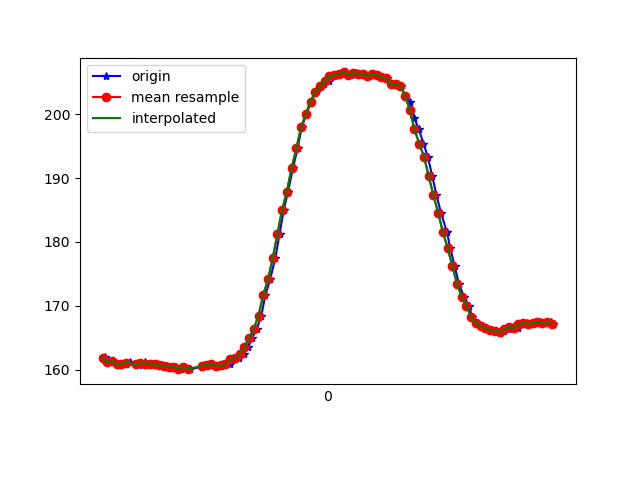

The file beside this chart, header and first rows:
1618804122882, 1499806779530427, 161.8164, -244.6289, 1.4648438
1618804122889, 1499806800101786, 161.9, -245.2, 1.172
1618804122904, 1499806817987270, 161.1, -245, 1.953
1618804122922, 1499806837063085, 161.3, -244.4, 1.758
1618804122943, 1499806856138900, 160.8, -244.6, 2.246
1618804122962, 1499806875184194, 160.9, -244.7, 1.562
1618804122980, 1499806894260009, 160.9, -244.6, 1.758
1618804122997, 1499806913366345, 161.2, -244.4, 2.832
1618804123025, 1499806934456566, 160.8, -244.8, 2.246
1618804123046, 1499806951640060, 160.7, -245, 1.758
1618804123059, 1499806970899003, 161.2, -244.5, 2.148
1618804123076, 1499806990096903, 160.9, -244.6, 2.539
1618804123093, 1499807009020111, 160.9, -244.6, 1.758
1618804123112, 1499807028034883, 160.8, -244.1, 2.148
1618804123133, 1499807047080177, 160.6, -245.1, 2.148
1618804123151, 1499807066094949, 160.5, -245.2, 1.758
1618804123172, 1499807085170764, 160.4, -244.6, 1.465
1618804123190, 1499807104246579, 160.4, -244.3, 1.562
1618804123210, 1499807123261351, 160.2, -244.4, 1.172
1618804123229, 1499807142367688, 160.4, -244.8, 1.465
1618804123250, 1499807161535067, 160.1, -244.9, 1.562
1618804123301, 1499807204966882, 160.4, -244.9, 0.7812
1618804123309, 1499807219586586, 160.7, -244.6, 1.172
1618804123324, 1499807238540316, 160.7, -244.8, 1.953
1618804123341, 1499807257616131, 160.9, -244.8, 2.246
1618804123362, 1499807276661425, 160.4, -244.1, 1.562
1618804123379, 1499807295676197, 160.6, -244.7, 0.4883
1618804123398, 1499807314721491, 160.6, -244.6, 1.172
1618804123419, 1499807333705742, 160.9, -244.2, 0.09766
1618804123436, 1499807352751035, 161.6, -243.9, -0.4883
1618804123458, 1499807371826850, 161.8, -243.8, -0.5859
1618804123477, 1499807390841623, 162.5, -243.8, -1.074
1618804123497, 1499807410100565, 163.6, -243.8, -1.953
1618804123513, 1499807429084816, 164.9, -243.7, -1.953
1618804123533, 1499807448130110, 166.4, -243.8, -4.004
1618804123552, 1499807467175403, 168.5, -245.1, -4.004
1618804123569, 1499807486355357, 171.7, -244.9, -4.59
1618804123589, 1499807505370129, 174.1, -246.1, -4.59
1618804123611, 1499807524354380, 177.4, -247, -3.906
1618804123629, 1499807543399674, 181.2, -248.1, -3.32
1618804123647, 1499807562322882, 185.1, -250.6, -2.93
1618804123665, 1499807581398697, 187.9, -253.1, -3.223
1618804123686, 1499807600474512, 191.6, -256, -2.539
1618804123705, 1499807619672412, 194.6, -258.6, -1.562
1618804123723, 1499807638595621, 197.9, -262.1, -1.758
1618804123743, 1499807657640914, 200.1, -265.9, -0.1953
1618804123764, 1499807677021942, 202, -270.1, 0.8789
1618804123783, 1499807695945151, 203.5, -274.3, 1.562
1618804123800, 1499807715082008, 204.2, -277, 1.074
1618804123818, 1499807734127302, 204.7, -281.1, 1.27
1618804123837, 1499807753111553, 205.2, -282.7, 1.172
1618804123858, 1499807772187368, 206, -285.4, 1.758
1618804123879, 1499807791202140, 206.2, -286.6, 0.8789
1618804123894, 1499807810338998, 206.3, -288.7, 0.4883
1618804123912, 1499807829353770, 206.5, -289.3, 0.4883
1618804123933, 1499807848429585, 206.2, -289.9, -0.5859
1618804123953, 1499807867474879, 206.4, -290.1, 0.09766
1618804123972, 1499807886550693, 206.3, -290.1, -0.09766
1618804123988, 1499807905565466, 206.2, -289.5, -0.4883
1618804124009, 1499807924519195, 206, -288.1, -0.1953
1618804124030, 1499807943595010, 206.3, -286.7, -0.7812
... 40 more rows
